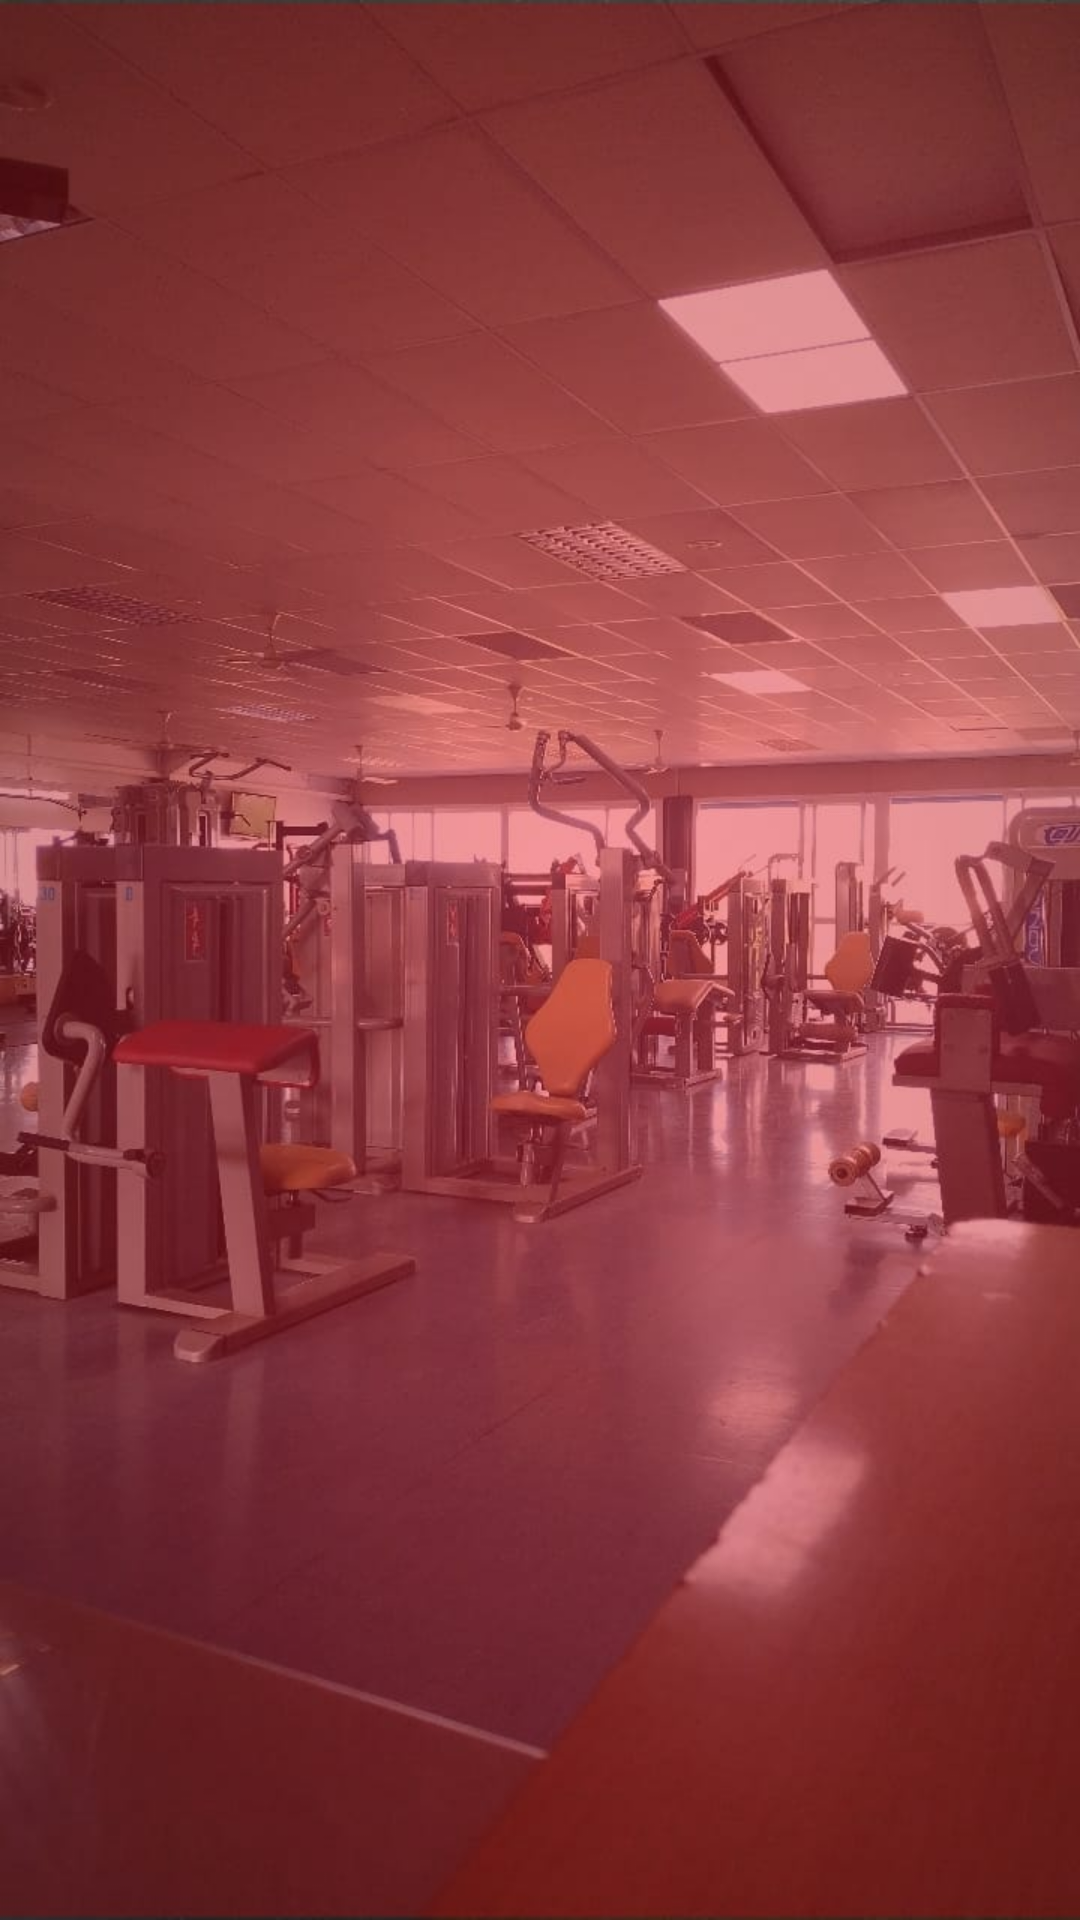

Here is an Android app screen rendered from its layout file. Give the layout XML and the strings, colors and styles it references.
<!-- AndroidManifest.xml: application theme Theme.MaxFit -->
<!-- res/layout/activity_dieta.xml -->
<?xml version="1.0" encoding="utf-8"?>
<androidx.constraintlayout.widget.ConstraintLayout xmlns:android="http://schemas.android.com/apk/res/android"
    xmlns:app="http://schemas.android.com/apk/res-auto"
    xmlns:tools="http://schemas.android.com/tools"
    android:layout_width="match_parent"
    android:layout_height="match_parent"
    tools:context=".Activity.DietaActivity">

    <androidx.recyclerview.widget.RecyclerView
        android:id="@+id/recyclerViewDieta"
        android:layout_width="0dp"
        android:layout_height="0dp"
        app:layout_constraintTop_toTopOf="parent"
        app:layout_constraintBottom_toBottomOf="parent"
        app:layout_constraintStart_toStartOf="parent"
        app:layout_constraintEnd_toEndOf="parent"
        tools:listitem="@layout/item_dieta" />

</androidx.constraintlayout.widget.ConstraintLayout>
<!-- res/layout/item_dieta.xml (included above) -->
<androidx.constraintlayout.widget.ConstraintLayout xmlns:android="http://schemas.android.com/apk/res/android"
    xmlns:app="http://schemas.android.com/apk/res-auto"
    android:layout_width="match_parent"
    android:layout_height="wrap_content"
    android:padding="16dp">

    <TextView
        android:id="@+id/tvDia"
        android:layout_width="wrap_content"
        android:layout_height="wrap_content"
        android:text="Día"
        android:textColor="#FFFFFF"
        android:textSize="24sp"
        android:textStyle="bold"
        app:layout_constraintEnd_toEndOf="parent"
        app:layout_constraintStart_toStartOf="parent"
        app:layout_constraintTop_toTopOf="parent" />

    <androidx.cardview.widget.CardView
        android:layout_width="match_parent"
        android:layout_height="wrap_content"
        app:cardCornerRadius="8dp"
        app:layout_constraintTop_toBottomOf="@+id/tvDia"
        app:layout_constraintStart_toStartOf="parent"
        app:layout_constraintEnd_toEndOf="parent"
        android:layout_marginTop="8dp">

        <LinearLayout
            android:layout_width="match_parent"
            android:layout_height="wrap_content"
            android:orientation="vertical"
            android:padding="16dp">

            <TextView
                android:id="@+id/tvReceta"
                android:layout_width="wrap_content"
                android:layout_height="wrap_content"
                android:text="Nombre de la receta"
                android:textSize="20sp"
                android:layout_marginTop="8dp" />

            <TextView
                android:id="@+id/tvMomento"
                android:layout_width="wrap_content"
                android:layout_height="wrap_content"
                android:text="Momento del día"
                android:textSize="20sp"
                android:layout_marginTop="8dp" />

            <TextView
                android:id="@+id/tvKcal"
                android:layout_width="wrap_content"
                android:layout_height="wrap_content"
                android:text="KCAL:"
                android:textSize="20sp"
                android:layout_marginTop="8dp" />

            <TextView
                android:id="@+id/tvCarbohidratos"
                android:layout_width="wrap_content"
                android:layout_height="wrap_content"
                android:text="Carbohidratos:"
                android:textSize="20sp"
                android:layout_marginTop="8dp" />

            <TextView
                android:id="@+id/tvGrasas"
                android:layout_width="wrap_content"
                android:layout_height="wrap_content"
                android:text="Grasas:"
                android:textSize="20sp"
                android:layout_marginTop="8dp" />
        </LinearLayout>
    </androidx.cardview.widget.CardView>
</androidx.constraintlayout.widget.ConstraintLayout>
<!-- resources referenced by this layout -->
<resources>
  <style name="Theme.MaxFit" parent="Base.Theme.MaxFit" />
  <style name="Base.Theme.MaxFit" parent="Theme.Material3.DayNight">
          
          <item name="android:windowBackground">@drawable/background_app</item>
      </style>
  <!-- drawable background_app (drawable) -->
  <bitmap xmlns:android="http://schemas.android.com/apk/res/android"
      android:src="@drawable/imagen_fondo"
      android:gravity="fill" />
  <!-- drawable imagen_fondo: png bitmap (drawable, 520903 bytes) -->
</resources>
